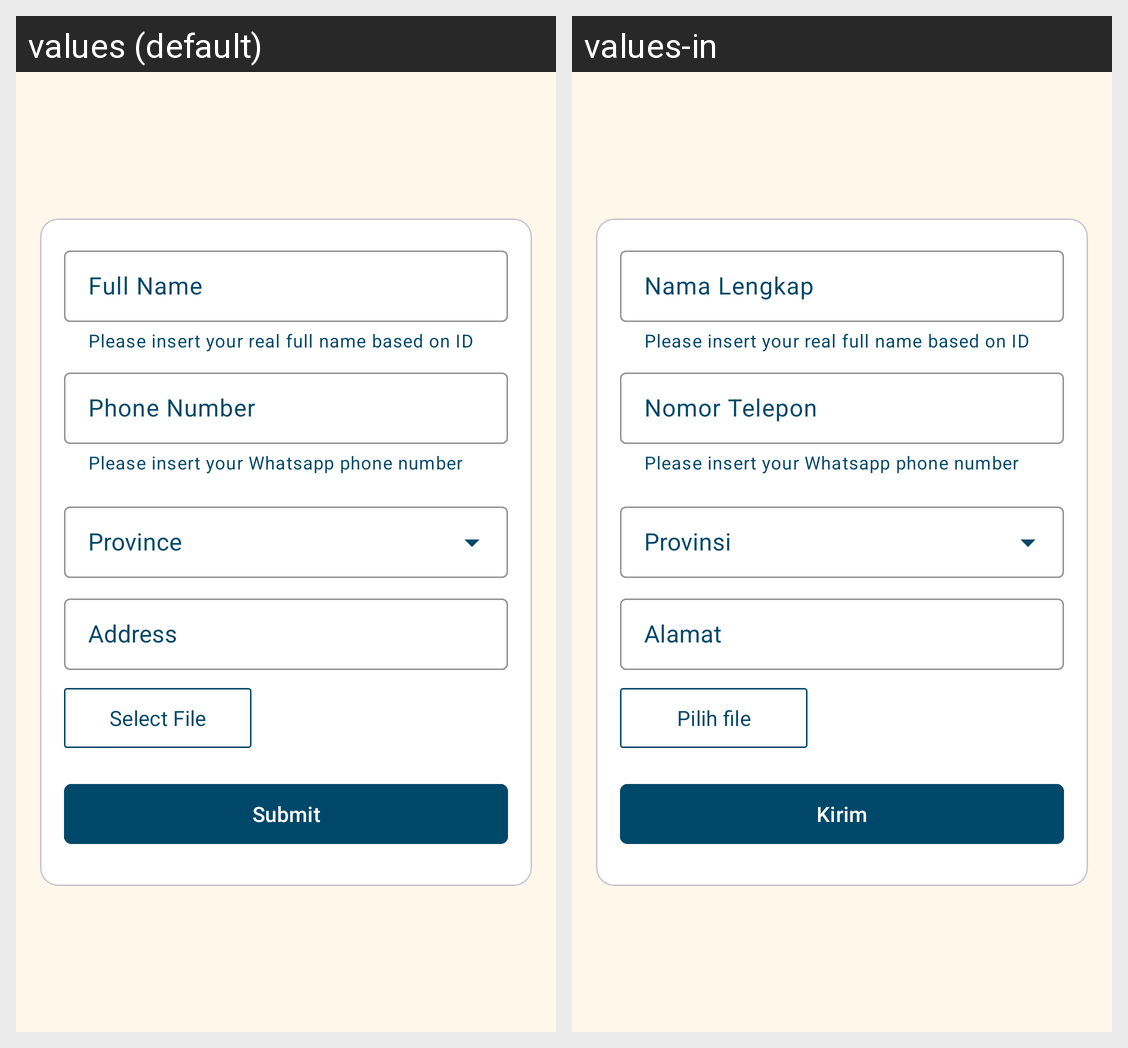

Here is an Android app screen in its default locale and in the app's own translations. Write out the translated-string differences for the strings that appear on this screen.
Android screen res/layout/activity_user_validation.xml rendered under 2 locales, left to right: values (default), values-in. Device: Nexus 5 (rendered at 1080×1920; each locale shown at half size, 540×960, under a caption strip naming it); theme Theme.WiraJasaBisnis.
Strings drawn on this screen, with the default value and each locale's value (text and hints the layout hard-codes, and strings that could not be matched under every locale, appear in the picture but are not listed):

hint_full_name
  values: Full Name
  values-in: Nama Lengkap

hint_phone_number
  values: Phone Number
  values-in: Nomor Telepon

hint_province
  values: Province
  values-in: Provinsi

hint_address
  values: Address
  values-in: Alamat

btn_select_file
  values: Select File
  values-in: Pilih file

btn_submit
  values: Submit
  values-in: Kirim
